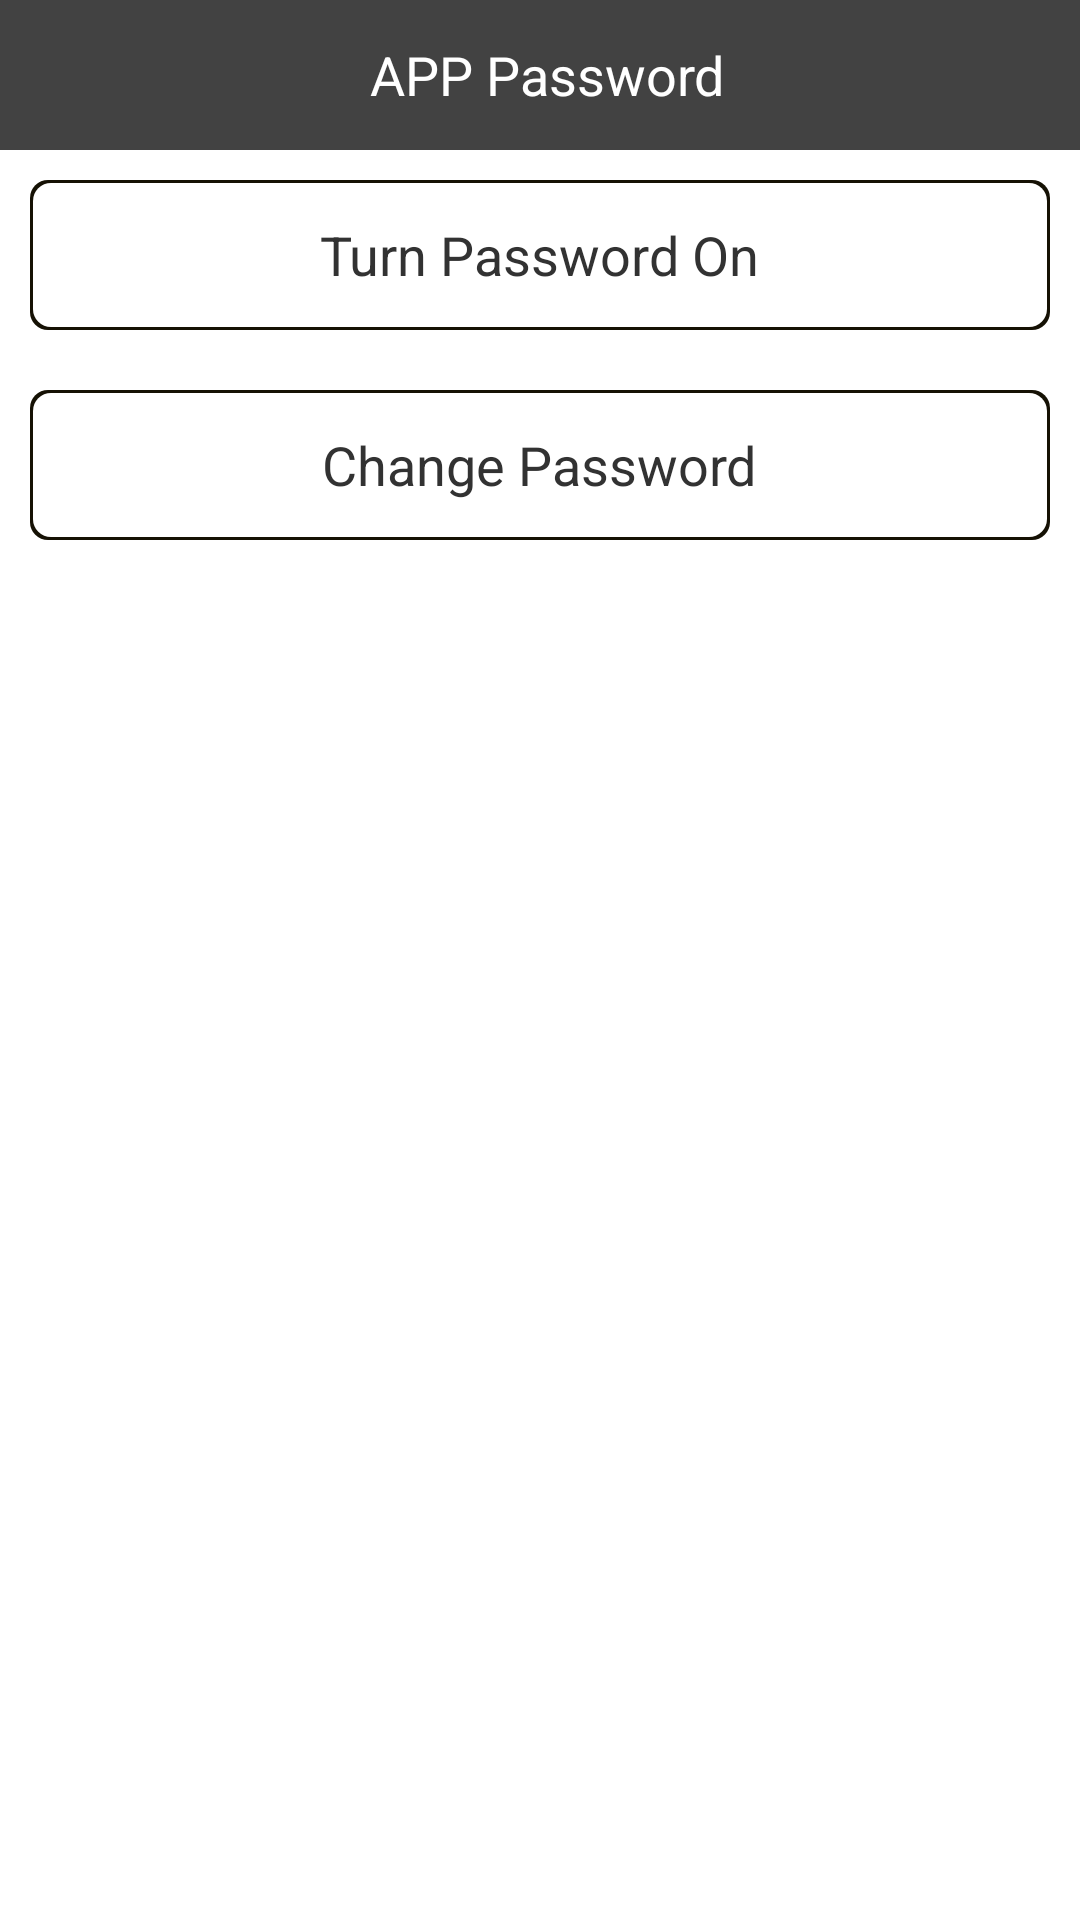

This screen was rendered from an Android layout file. Write that file and the resources it references.
<!-- AndroidManifest.xml: application theme AppTheme -->
<!-- res/layout/password_list_activity.xml -->
<?xml version="1.0" encoding="utf-8"?>
<LinearLayout xmlns:android="http://schemas.android.com/apk/res/android"
    android:orientation="vertical"
    android:layout_width="match_parent"
    android:layout_height="match_parent">

    <LinearLayout
        android:id="@+id/header"
        android:layout_width="match_parent"
        android:layout_height="50dp"
        android:layout_centerVertical="true"
        android:contentDescription="@string/system_image_search"
        android:background="@color/headbg"
        android:orientation="horizontal"
        >

        <ImageView
            android:id="@+id/iv_back"
            android:layout_width="wrap_content"
            android:layout_height="wrap_content"
            android:contentDescription="@string/system_image_search"
            android:background="@drawable/back_selector"
            android:focusable="true"
            android:visibility="visible"
            android:clickable="true"
            android:layout_marginTop="8dp"
            android:layout_marginLeft="5dp">
        </ImageView>

        <TextView
            android:id="@+id/device_text"
            android:layout_width="match_parent"
            android:layout_height="match_parent"
            android:text="APP Password"
            android:textColor="@color/text_white"
            android:textSize="18sp"
            android:layout_weight="1"
            style="@style/text_head" />
    </LinearLayout>

    <RelativeLayout
        android:id="@+id/ll_turn_password"
        android:layout_width="match_parent"
        android:layout_height="50dp"
        android:background="@drawable/shape"
        android:layout_marginRight="10dp"
        android:layout_marginTop="10dp"
        android:layout_marginLeft="10dp"
        android:layout_margin="10dp">

        <TextView
            android:layout_width="wrap_content"
            android:layout_height="wrap_content"
            android:text="@string/str_turn_on_pass"
            android:id="@+id/text_turn_on_password"
            android:textSize="18sp"
            android:layout_marginLeft="5dp"
            android:layout_gravity="center_horizontal"
            android:layout_centerInParent="true" />

    </RelativeLayout>

    <RelativeLayout
        android:id="@+id/ll_change_password"
        android:layout_width="match_parent"
        android:layout_height="50dp"
        android:background="@drawable/shape"
        android:layout_marginRight="10dp"
        android:layout_marginTop="10dp"
        android:layout_marginLeft="10dp"
        android:layout_margin="10dp">

        <TextView
            android:layout_width="wrap_content"
            android:layout_height="wrap_content"
            android:text="@string/str_change_pass"
            android:id="@+id/text_change_password"
            android:textSize="18sp"
            android:layout_marginLeft="5dp"
            android:layout_gravity="center_horizontal"
            android:layout_centerInParent="true" />

    </RelativeLayout>

</LinearLayout>
<!-- resources referenced by this layout -->
<resources>
  <color name="headbg">#424242</color>
  <color name="text_white">#FFFFFF</color>
  <!-- drawable shape (drawable) -->
  <?xml version="1.0" encoding="UTF-8"?>
  <layer-list xmlns:android="http://schemas.android.com/apk/res/android">
      
      <item>
          <shape>
              <solid android:color="#151104" />
              <corners android:radius="6dp" />
          </shape>
      </item>
  
      
      <item android:bottom="1dp" android:right="1dp" android:top="1dp" android:left="1dp">
          <shape>
              <solid android:color="#ffffff" />
              <padding android:left="2dp" android:top="2dp" android:right="2dp"
                  android:bottom="2dp" />
              
              <corners android:radius="6dp" />
          </shape>
      </item>
  </layer-list>
  <string name="str_change_pass">Change Password</string>
  <string name="str_turn_on_pass">Turn Password On</string>
  <string name="system_image_search">Search</string>
  <style name="text_head">
          <item name="android:textSize">16sp</item>
          <item name="android:textColor">@color/text_white</item>
          <item name="android:gravity">center</item>
      </style>
  <style name="AppTheme" parent="@android:style/Theme.Light.NoTitleBar">
          
      </style>
</resources>
